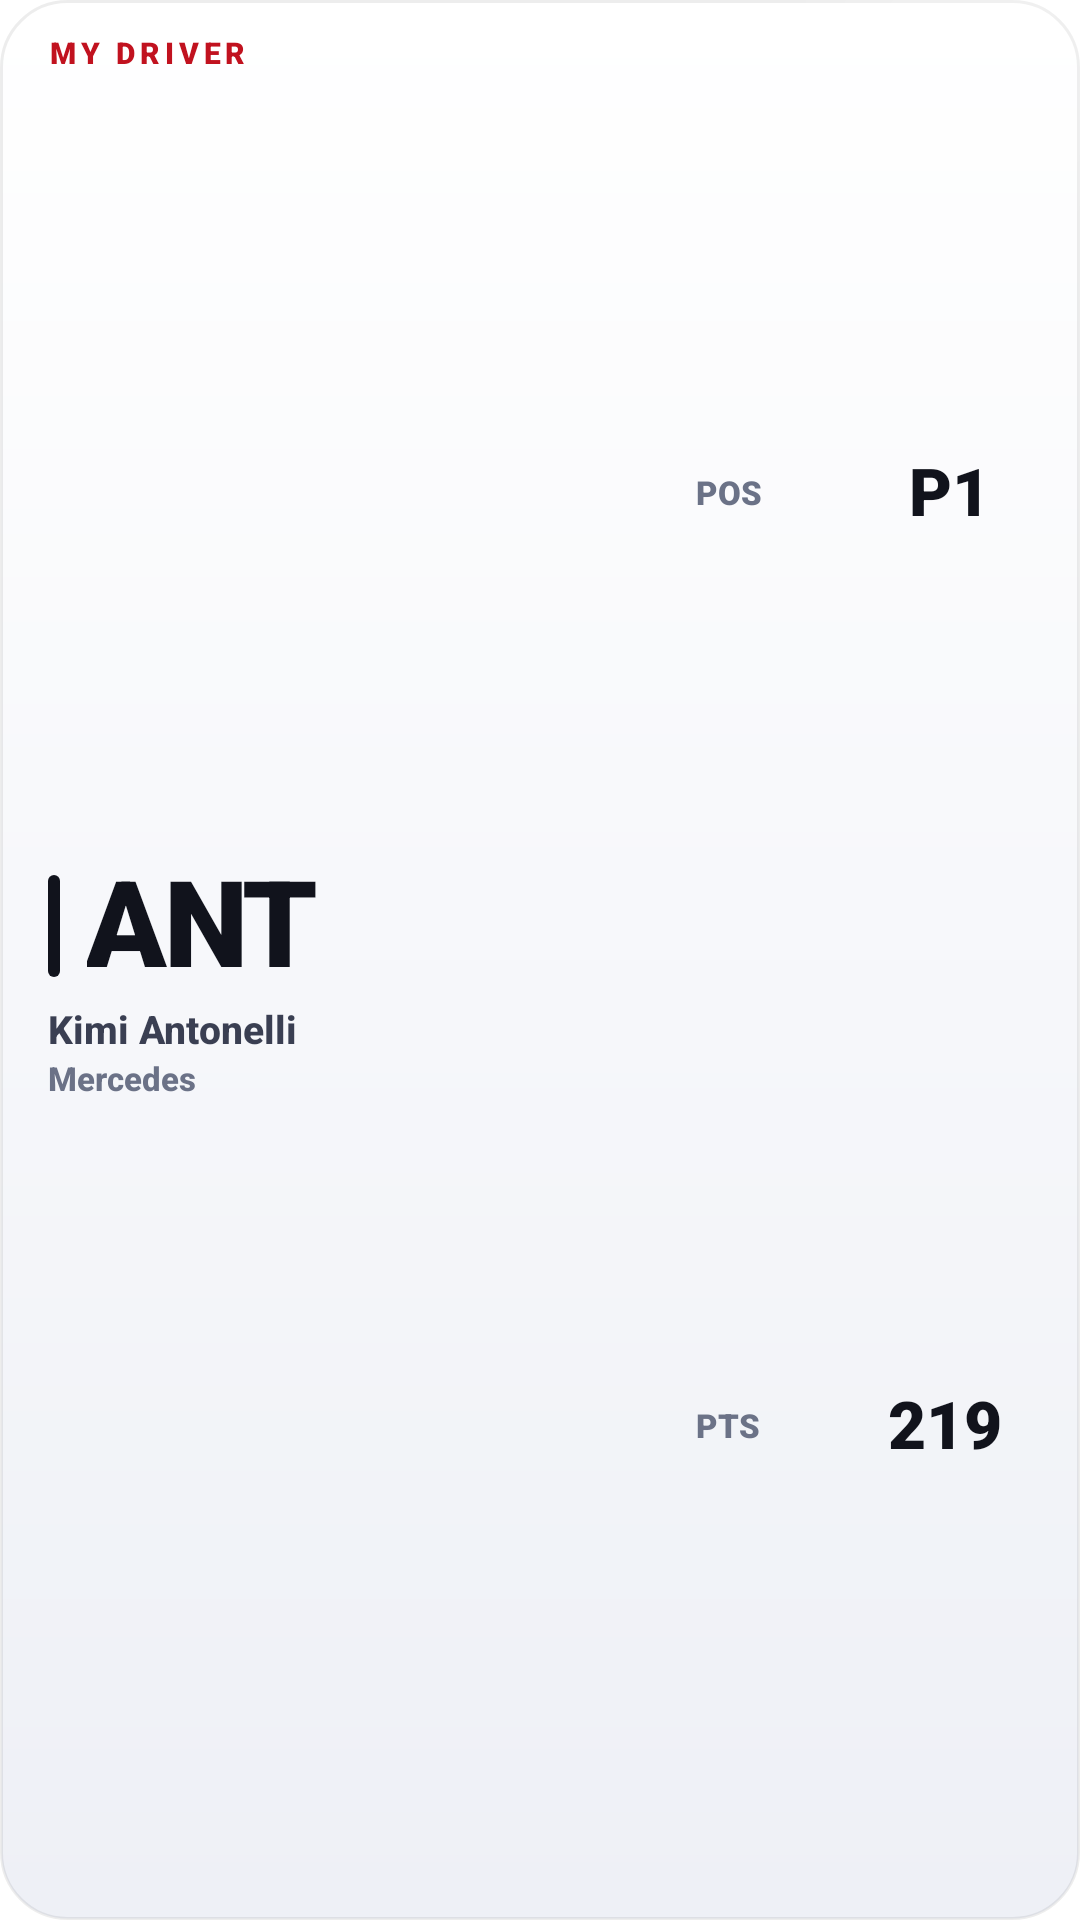

Produce the Android XML layout that renders to this screen, including the resource entries it uses.
<!-- AndroidManifest.xml: fallback theme Theme.MaterialComponents.DayNight.NoActionBar -->
<!-- res/layout/widget_fmk_my_driver_wide.xml -->
<?xml version="1.0" encoding="utf-8"?>
<FrameLayout xmlns:android="http://schemas.android.com/apk/res/android"
    android:id="@+id/widget_root_my_driver"
    android:layout_width="match_parent"
    android:layout_height="match_parent"
    android:background="@drawable/widget_bg">

    <ImageView
        android:id="@+id/iv_myDriver_glow"
        android:layout_width="190dp"
        android:layout_height="190dp"
        android:layout_gravity="top|end"
        android:layout_marginTop="-72dp"
        android:layout_marginEnd="-58dp"
        android:contentDescription="@null"
        android:src="@drawable/widget_glow" />

    <LinearLayout
        android:id="@+id/grp_myDriver_content"
        android:layout_width="match_parent"
        android:layout_height="match_parent"
        android:orientation="horizontal"
        android:paddingStart="16dp"
        android:paddingTop="12dp"
        android:paddingEnd="14dp"
        android:paddingBottom="12dp">

        <LinearLayout
            android:layout_width="0dp"
            android:layout_height="match_parent"
            android:layout_weight="1"
            android:orientation="vertical">

            <TextView
                android:id="@+id/tv_myDriver_kicker"
                android:layout_width="match_parent"
                android:layout_height="wrap_content"
                android:fontFamily="sans-serif-black"
                android:includeFontPadding="false"
                android:letterSpacing="0.16"
                android:text="MY DRIVER"
                android:textColor="@color/fmk_red"
                android:textSize="10sp" />

            <LinearLayout
                android:layout_width="match_parent"
                android:layout_height="0dp"
                android:layout_weight="1"
                android:gravity="center_vertical"
                android:orientation="vertical">
                <LinearLayout
                    android:layout_width="match_parent"
                    android:layout_height="wrap_content"
                    android:gravity="center_vertical"
                    android:orientation="horizontal">
                    <ImageView
                        android:id="@+id/iv_myDriver_bar"
                        android:layout_width="4dp"
                        android:layout_height="34dp"
                        android:layout_marginEnd="9dp"
                        android:contentDescription="@null"
                        android:scaleType="fitXY"
                        android:src="@drawable/accent_bar" />
                    <TextView
                        android:id="@+id/tv_myDriver_code"
                        android:layout_width="0dp"
                        android:layout_height="wrap_content"
                        android:layout_weight="1"
                        android:ellipsize="end"
                        android:fontFamily="sans-serif-black"
                        android:includeFontPadding="false"
                        android:letterSpacing="-0.03"
                        android:maxLines="1"
                        android:text="ANT"
                        android:textColor="@color/fmk_white"
                        android:textSize="40sp" />
                </LinearLayout>
                <TextView
                    android:id="@+id/tv_myDriver_name"
                    android:layout_width="match_parent"
                    android:layout_height="wrap_content"
                    android:layout_marginTop="4dp"
                    android:ellipsize="end"
                    android:fontFamily="sans-serif-medium"
                    android:includeFontPadding="false"
                    android:maxLines="1"
                    android:text="Kimi Antonelli"
                    android:textColor="@color/fmk_text"
                    android:textSize="13sp"
                    android:textStyle="bold" />
                <TextView
                    android:id="@+id/tv_myDriver_sub"
                    android:layout_width="match_parent"
                    android:layout_height="wrap_content"
                    android:layout_marginTop="2dp"
                    android:ellipsize="end"
                    android:fontFamily="sans-serif-medium"
                    android:includeFontPadding="false"
                    android:maxLines="1"
                    android:text="Mercedes"
                    android:textColor="@color/fmk_dim"
                    android:textSize="11sp"
                    android:textStyle="bold" />
            </LinearLayout>
        </LinearLayout>

        <LinearLayout
            android:layout_width="126dp"
            android:layout_height="match_parent"
            android:layout_marginStart="14dp"
            android:orientation="vertical">
            <LinearLayout
                android:id="@+id/card_myDriver_pos"
                android:layout_width="match_parent"
                android:layout_height="0dp"
                android:layout_weight="1"
                android:gravity="center_vertical"
                android:orientation="horizontal"
                android:paddingStart="12dp"
                android:paddingEnd="12dp">
                <TextView
                    android:id="@+id/tv_myDriver_pos_label"
                    android:layout_width="0dp"
                    android:layout_height="wrap_content"
                    android:layout_weight="1"
                    android:fontFamily="sans-serif-black"
                    android:includeFontPadding="false"
                    android:text="POS"
                    android:textColor="@color/fmk_dim"
                    android:textSize="11sp" />
                <TextView
                    android:id="@+id/tv_myDriver_pos"
                    android:layout_width="wrap_content"
                    android:layout_height="wrap_content"
                    android:fontFamily="sans-serif-black"
                    android:includeFontPadding="false"
                    android:text="P1"
                    android:textColor="@color/fmk_white"
                    android:textSize="22sp" />
                <TextView
                    android:id="@+id/tv_myDriver_change"
                    android:layout_width="wrap_content"
                    android:layout_height="wrap_content"
                    android:layout_marginStart="4dp"
                    android:fontFamily="sans-serif-black"
                    android:includeFontPadding="false"
                    android:textColor="@color/fmk_dim"
                    android:textSize="10sp" />
            </LinearLayout>
            <TextView
                android:layout_width="match_parent"
                android:layout_height="6dp" />
            <LinearLayout
                android:id="@+id/card_myDriver_pts"
                android:layout_width="match_parent"
                android:layout_height="0dp"
                android:layout_weight="1"
                android:gravity="center_vertical"
                android:orientation="horizontal"
                android:paddingStart="12dp"
                android:paddingEnd="12dp">
                <TextView
                    android:id="@+id/tv_myDriver_pts_label"
                    android:layout_width="0dp"
                    android:layout_height="wrap_content"
                    android:layout_weight="1"
                    android:fontFamily="sans-serif-black"
                    android:includeFontPadding="false"
                    android:text="PTS"
                    android:textColor="@color/fmk_dim"
                    android:textSize="11sp" />
                <TextView
                    android:id="@+id/tv_myDriver_pts"
                    android:layout_width="wrap_content"
                    android:layout_height="wrap_content"
                    android:fontFamily="sans-serif-black"
                    android:includeFontPadding="false"
                    android:text="219"
                    android:textColor="@color/fmk_white"
                    android:textSize="22sp" />
            </LinearLayout>
        </LinearLayout>
    </LinearLayout>

    <LinearLayout
        android:id="@+id/grp_myDriver_empty"
        android:layout_width="match_parent"
        android:layout_height="match_parent"
        android:gravity="center_vertical"
        android:orientation="vertical"
        android:padding="16dp"
        android:visibility="gone">
        <TextView
            android:id="@+id/tv_myDriver_empty_kicker"
            android:layout_width="match_parent"
            android:layout_height="wrap_content"
            android:fontFamily="sans-serif-black"
            android:includeFontPadding="false"
            android:letterSpacing="0.16"
            android:text="MY DRIVER"
            android:textColor="@color/fmk_dim"
            android:textSize="10sp" />
        <TextView
            android:id="@+id/tv_myDriver_empty_title"
            android:layout_width="match_parent"
            android:layout_height="wrap_content"
            android:layout_marginTop="10dp"
            android:fontFamily="sans-serif-medium"
            android:includeFontPadding="false"
            android:text="MY PICKS에서 최애 드라이버를 설정해 주세요"
            android:textColor="@color/fmk_text"
            android:textSize="13sp"
            android:textStyle="bold" />
    </LinearLayout>
</FrameLayout>
<!-- resources referenced by this layout -->
<resources>
  <color name="fmk_dim">#6B7287</color>
  <color name="fmk_red">#C1121F</color>
  <color name="fmk_text">#3A3F52</color>
  <color name="fmk_white">#11131C</color>
  <!-- drawable accent_bar (drawable) -->
  <?xml version="1.0" encoding="utf-8"?>
  <shape xmlns:android="http://schemas.android.com/apk/res/android"
      android:shape="rectangle">
      <solid android:color="@color/fmk_white" />
      <corners android:radius="2dp" />
  </shape>
  <!-- drawable widget_bg (drawable) -->
  <?xml version="1.0" encoding="utf-8"?>
  <shape xmlns:android="http://schemas.android.com/apk/res/android"
      android:shape="rectangle">
      <gradient
          android:angle="270"
          android:endColor="@color/fmk_bg_bottom"
          android:startColor="@color/fmk_bg_top" />
      <corners android:radius="22dp" />
      <stroke
          android:width="1dp"
          android:color="@color/fmk_stroke" />
  </shape>
  <!-- drawable widget_glow (drawable) -->
  <?xml version="1.0" encoding="utf-8"?>
  <shape xmlns:android="http://schemas.android.com/apk/res/android"
      android:shape="oval">
      <gradient
          android:type="radial"
          android:gradientRadius="70dp"
          android:startColor="#4DFFFFFF"
          android:endColor="#00FFFFFF" />
  </shape>
  <color name="fmk_bg_bottom">#EEF0F6</color>
  <color name="fmk_bg_top">#FFFFFF</color>
  <color name="fmk_stroke">#12000000</color>
</resources>
